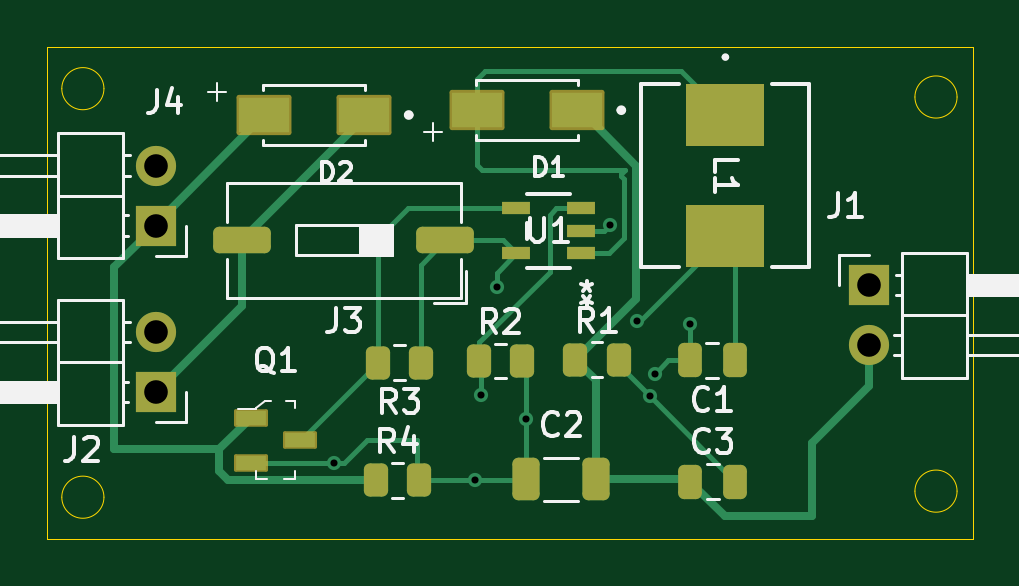
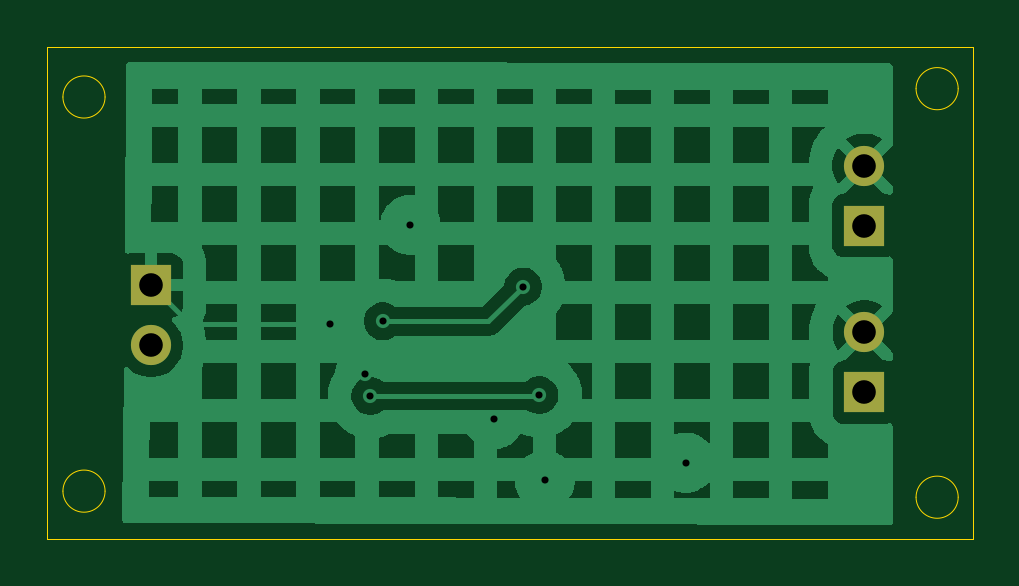
Circuit board: 11 layer files. Board 39.2 x 20.8 mm.
- bottom_copper: Mini_Solar_Supply-B_Cu.gbl (43637 bytes)
- bottom_mask: Mini_Solar_Supply-B_Mask.gbs (749 bytes)
- paste: Mini_Solar_Supply-B_Paste.gbp (460 bytes)
- bottom_silk: Mini_Solar_Supply-B_Silkscreen.gbo (461 bytes)
- outline: Mini_Solar_Supply-Edge_Cuts.gm1 (1232 bytes)
- top_copper: Mini_Solar_Supply-F_Cu.gtl (9523 bytes)
- top_mask: Mini_Solar_Supply-F_Mask.gts (3256 bytes)
- paste: Mini_Solar_Supply-F_Paste.gtp (2813 bytes)
- top_silk: Mini_Solar_Supply-F_Silkscreen.gto (23106 bytes)
- drill: Mini_Solar_Supply-NPTH-drl.gbr (469 bytes)
- drill: Mini_Solar_Supply-PTH-drl.gbr (1042 bytes)

=== bottom_copper: Mini_Solar_Supply-B_Cu.gbl (43637 bytes, source omitted) ===
=== bottom_mask: Mini_Solar_Supply-B_Mask.gbs ===
%TF.GenerationSoftware,KiCad,Pcbnew,9.0.6*%
%TF.CreationDate,2025-12-11T09:20:51-05:00*%
%TF.ProjectId,Mini_Solar_Supply,4d696e69-5f53-46f6-9c61-725f53757070,rev?*%
%TF.SameCoordinates,Original*%
%TF.FileFunction,Soldermask,Bot*%
%TF.FilePolarity,Negative*%
%FSLAX46Y46*%
G04 Gerber Fmt 4.6, Leading zero omitted, Abs format (unit mm)*
G04 Created by KiCad (PCBNEW 9.0.6) date 2025-12-11 09:20:51*
%MOMM*%
%LPD*%
G01*
G04 APERTURE LIST*
%ADD10R,1.700000X1.700000*%
%ADD11C,1.700000*%
G04 APERTURE END LIST*
D10*
%TO.C,J2*%
X127337200Y-132745400D03*
D11*
X127337200Y-130205400D03*
%TD*%
D10*
%TO.C,J4*%
X127346400Y-125684200D03*
D11*
X127346400Y-123144200D03*
%TD*%
D10*
%TO.C,J1*%
X157540000Y-128214200D03*
D11*
X157540000Y-130754200D03*
%TD*%
M02*

=== paste: Mini_Solar_Supply-B_Paste.gbp ===
%TF.GenerationSoftware,KiCad,Pcbnew,9.0.6*%
%TF.CreationDate,2025-12-11T09:20:51-05:00*%
%TF.ProjectId,Mini_Solar_Supply,4d696e69-5f53-46f6-9c61-725f53757070,rev?*%
%TF.SameCoordinates,Original*%
%TF.FileFunction,Paste,Bot*%
%TF.FilePolarity,Positive*%
%FSLAX46Y46*%
G04 Gerber Fmt 4.6, Leading zero omitted, Abs format (unit mm)*
G04 Created by KiCad (PCBNEW 9.0.6) date 2025-12-11 09:20:51*
%MOMM*%
%LPD*%
G01*
G04 APERTURE LIST*
G04 APERTURE END LIST*
M02*

=== bottom_silk: Mini_Solar_Supply-B_Silkscreen.gbo ===
%TF.GenerationSoftware,KiCad,Pcbnew,9.0.6*%
%TF.CreationDate,2025-12-11T09:20:51-05:00*%
%TF.ProjectId,Mini_Solar_Supply,4d696e69-5f53-46f6-9c61-725f53757070,rev?*%
%TF.SameCoordinates,Original*%
%TF.FileFunction,Legend,Bot*%
%TF.FilePolarity,Positive*%
%FSLAX46Y46*%
G04 Gerber Fmt 4.6, Leading zero omitted, Abs format (unit mm)*
G04 Created by KiCad (PCBNEW 9.0.6) date 2025-12-11 09:20:51*
%MOMM*%
%LPD*%
G01*
G04 APERTURE LIST*
G04 APERTURE END LIST*
M02*

=== outline: Mini_Solar_Supply-Edge_Cuts.gm1 ===
%TF.GenerationSoftware,KiCad,Pcbnew,9.0.6*%
%TF.CreationDate,2025-12-11T09:20:51-05:00*%
%TF.ProjectId,Mini_Solar_Supply,4d696e69-5f53-46f6-9c61-725f53757070,rev?*%
%TF.SameCoordinates,Original*%
%TF.FileFunction,Profile,NP*%
%FSLAX46Y46*%
G04 Gerber Fmt 4.6, Leading zero omitted, Abs format (unit mm)*
G04 Created by KiCad (PCBNEW 9.0.6) date 2025-12-11 09:20:51*
%MOMM*%
%LPD*%
G01*
G04 APERTURE LIST*
%TA.AperFunction,Profile*%
%ADD10C,0.050000*%
%TD*%
G04 APERTURE END LIST*
D10*
X122758200Y-118110000D02*
X161925000Y-118110000D01*
X161925000Y-138938000D01*
X122758200Y-138938000D01*
X122758200Y-118110000D01*
X125151596Y-119890898D02*
G75*
G02*
X123367800Y-119890898I-891898J0D01*
G01*
X123367800Y-119890898D02*
G75*
G02*
X125151596Y-119890898I891898J0D01*
G01*
X161267498Y-136928502D02*
G75*
G02*
X159483702Y-136928502I-891898J0D01*
G01*
X159483702Y-136928502D02*
G75*
G02*
X161267498Y-136928502I891898J0D01*
G01*
X161267498Y-120243600D02*
G75*
G02*
X159483702Y-120243600I-891898J0D01*
G01*
X159483702Y-120243600D02*
G75*
G02*
X161267498Y-120243600I891898J0D01*
G01*
X125151596Y-137185400D02*
G75*
G02*
X123367800Y-137185400I-891898J0D01*
G01*
X123367800Y-137185400D02*
G75*
G02*
X125151596Y-137185400I891898J0D01*
G01*
M02*

=== top_copper: Mini_Solar_Supply-F_Cu.gtl (9523 bytes, source omitted) ===
=== top_mask: Mini_Solar_Supply-F_Mask.gts (3256 bytes, source withheld) ===
=== paste: Mini_Solar_Supply-F_Paste.gtp (2813 bytes, source withheld) ===
=== top_silk: Mini_Solar_Supply-F_Silkscreen.gto (23106 bytes, source omitted) ===
=== drill: Mini_Solar_Supply-NPTH-drl.gbr ===
%TF.GenerationSoftware,KiCad,Pcbnew,9.0.6*%
%TF.CreationDate,2025-12-11T09:21:26-05:00*%
%TF.ProjectId,Mini_Solar_Supply,4d696e69-5f53-46f6-9c61-725f53757070,rev?*%
%TF.SameCoordinates,Original*%
%TF.FileFunction,NonPlated,1,2,NPTH*%
%TF.FilePolarity,Positive*%
%FSLAX46Y46*%
G04 Gerber Fmt 4.6, Leading zero omitted, Abs format (unit mm)*
G04 Created by KiCad (PCBNEW 9.0.6) date 2025-12-11 09:21:26*
%MOMM*%
%LPD*%
G01*
G04 APERTURE LIST*
G04 APERTURE END LIST*
M02*

=== drill: Mini_Solar_Supply-PTH-drl.gbr ===
%TF.GenerationSoftware,KiCad,Pcbnew,9.0.6*%
%TF.CreationDate,2025-12-11T09:21:26-05:00*%
%TF.ProjectId,Mini_Solar_Supply,4d696e69-5f53-46f6-9c61-725f53757070,rev?*%
%TF.SameCoordinates,Original*%
%TF.FileFunction,Plated,1,2,PTH,Drill*%
%TF.FilePolarity,Positive*%
%FSLAX46Y46*%
G04 Gerber Fmt 4.6, Leading zero omitted, Abs format (unit mm)*
G04 Created by KiCad (PCBNEW 9.0.6) date 2025-12-11 09:21:26*
%MOMM*%
%LPD*%
G01*
G04 APERTURE LIST*
%TA.AperFunction,ViaDrill*%
%ADD10C,0.300000*%
%TD*%
%TA.AperFunction,ComponentDrill*%
%ADD11C,1.000000*%
%TD*%
G04 APERTURE END LIST*
D10*
X134899400Y-135722400D03*
X140868400Y-136474200D03*
X141097000Y-132867400D03*
X141782800Y-128270000D03*
X143025600Y-133883400D03*
X146558000Y-125653800D03*
X147726400Y-129743200D03*
X148252200Y-132900400D03*
X148463000Y-131978400D03*
X149961600Y-129870200D03*
D11*
%TO.C,J2*%
X127337200Y-130205400D03*
X127337200Y-132745400D03*
%TO.C,J4*%
X127346400Y-123144200D03*
X127346400Y-125684200D03*
%TO.C,J1*%
X157540000Y-128214200D03*
X157540000Y-130754200D03*
M02*

